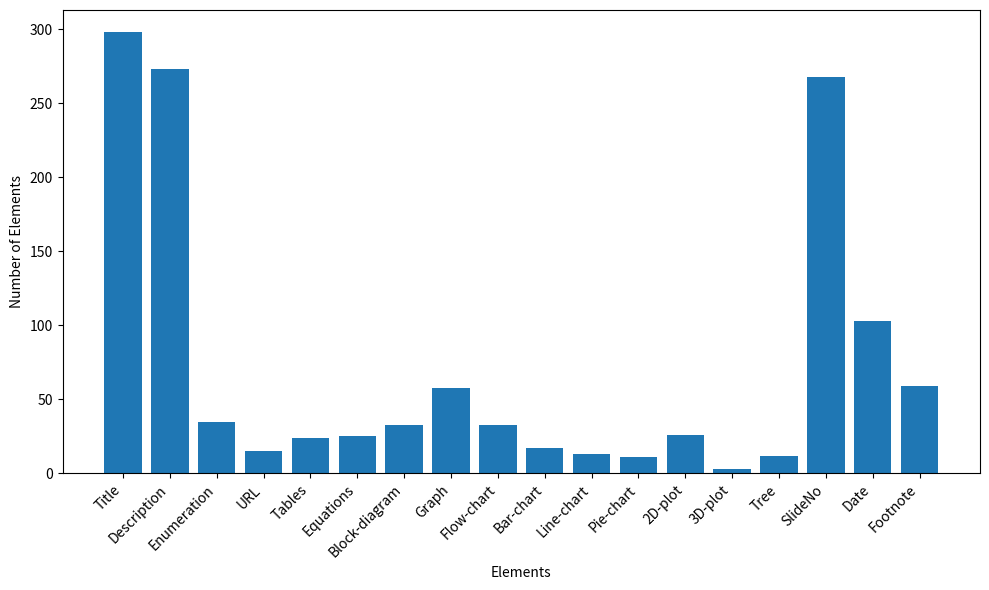

The matplotlib source for this figure:
import matplotlib.pyplot as plt

data = {
    "Title": 298,
    "Description": 273,
    "Enumeration": 35,
    "URL": 15,
    "Tables": 24,
    "Equations": 25,
    "Block-diagram": 33,
    "Graph": 58,
    "Flow-chart": 33,
    "Bar-chart": 17,
    "Line-chart": 13,
    "Pie-chart": 11,
    "2D-plot": 26,
    "3D-plot": 3,
    "Tree": 12,
    "SlideNo": 268,
    "Date": 103,
    "Footnote": 59
}

ppts = 20
slides = 298

text_elements = ["Title", "Description", "Enumeration", "URL", "SlideNo", "Date", "Footnote"]
visual_elements = ["Tables", "Equations", "Block-diagram", "Graph", "Flow-chart", "Bar-chart", "Line-chart", "Pie-chart", "2D-plot", "3D-plot", "Tree"]
visual_data = {key: data[key] for key in visual_elements}

# Bar plot for number of elements with color according to classification with legend
plt.figure(figsize=(10, 6))
plt.bar(data.keys(), data.values())
plt.xlabel('Elements')
plt.ylabel('Number of Elements')
plt.xticks(rotation=45, ha='right')
plt.tight_layout()
plt.show()

# # 4 - Distribution of Visual Elements - Circle plot
# plt.figure(figsize=(10, 6))
# explode = (0.05, 0.05, 0.05, 0.05, 0.05, 0.05, 0.05, 0.05, 0.05, 0.05, 0.05)
# plt.pie(visual_data.values(), labels=visual_data.keys(), autopct='%1.1f%%', pctdistance=0.85, explode=explode, colors=['#1f77b4', '#ff7f0e', '#2ca02c', '#d62728', '#9467bd', '#8c564b', '#e377c2', '#7f7f7f', '#bcbd22', '#17becf', '#FF5733'])
# plt.axis('equal')
# centre_circle = plt.Circle((0,0),0.70,fc='white')
# fig = plt.gcf()
# fig.gca().add_artist(centre_circle)
# plt.tight_layout()
# plt.show()

# topics = {
#     "Comp Science": 8,
#     "Economics": 4,
#     "Mathematics": 5,
#     "Physics": 3
# }

# # 5 - Distribution of Topics - Donut plot
# plt.figure(figsize=(10, 6)) 
# explode = (0.05, 0.05, 0.05, 0.05)
# plt.pie(topics.values(), labels=topics.keys(), autopct='%1.1f%%', pctdistance=0.85, explode=explode, startangle=90)
# plt.axis('equal')
# centre_circle = plt.Circle((0,0),0.70,fc='white')
# fig = plt.gcf()
# fig.gca().add_artist(centre_circle)
# plt.tight_layout()
# plt.show()


#Slides SPaSe (Ours) 2000 14 6 4 ✓